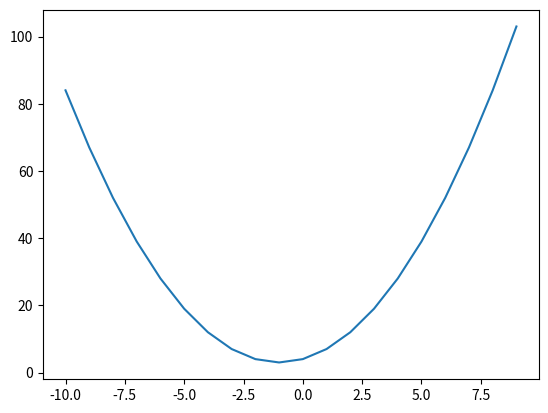

This chart was generated by the following Python code:
import matplotlib.pyplot as plt
import numpy as np
def parabola(a=1,b=2,c=4):
    '''x**2*a + x*b + c = y
    строит параболу по трем пере-м
    '''
    x = np.arange(-10,10,1)
    y = x**2*a + x*b + c
    plt.plot(x,y)
    plt.show()
parabola()    
    